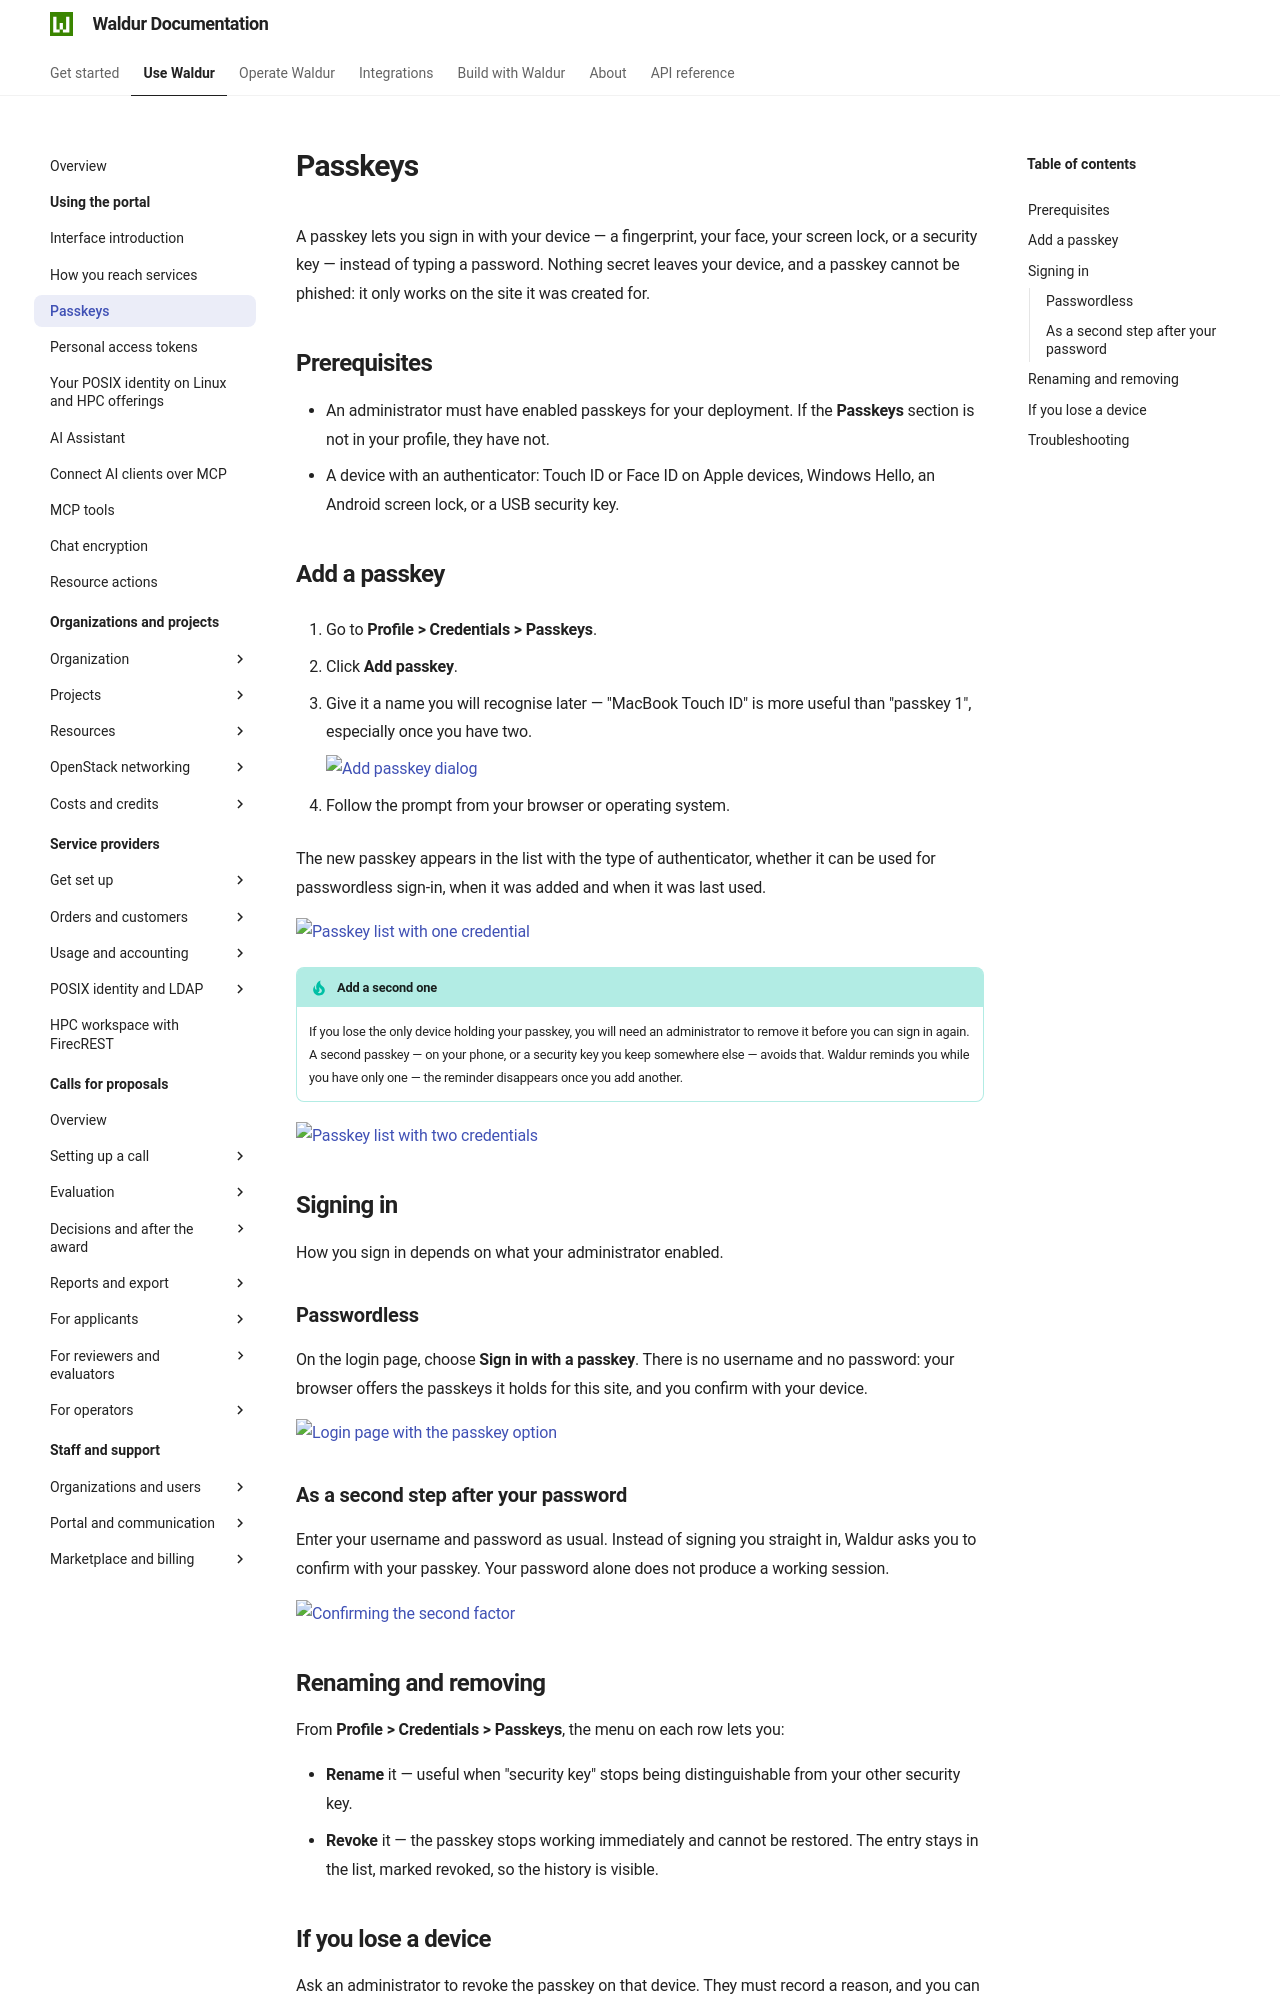

repository: waldur/waldur-docs · page: latest/user-guide/end-users/passkeys/index.html · generator: mkdocs

# Passkeys

A passkey lets you sign in with your device — a fingerprint, your face, your
screen lock, or a security key — instead of typing a password. Nothing secret
leaves your device, and a passkey cannot be phished: it only works on the site
it was created for.

## Prerequisites

- An administrator must have enabled passkeys for your deployment. If the
  **Passkeys** section is not in your profile, they have not.
- A device with an authenticator: Touch ID or Face ID on Apple devices,
  Windows Hello, an Android screen lock, or a USB security key.

## Add a passkey

1. Go to **Profile > Credentials > Passkeys**.

2. Click **Add passkey**.

3. Give it a name you will recognise later — "MacBook Touch ID" is more useful
   than "passkey 1", especially once you have two.

    ![Add passkey dialog](../img/passkey-add-dialog.png)

4. Follow the prompt from your browser or operating system.

The new passkey appears in the list with the type of authenticator, whether it
can be used for passwordless sign-in, when it was added and when it was last
used.

![Passkey list with one credential](../img/passkey-list-one.png)

!!! tip "Add a second one"
    If you lose the only device holding your passkey, you will need an
    administrator to remove it before you can sign in again. A second passkey
    — on your phone, or a security key you keep somewhere else — avoids that.
    Waldur reminds you while you have only one — the reminder disappears once
    you add another.

![Passkey list with two credentials](../img/passkey-list-two.png)

## Signing in

How you sign in depends on what your administrator enabled.

### Passwordless

On the login page, choose **Sign in with a passkey**. There is no username and
no password: your browser offers the passkeys it holds for this site, and you
confirm with your device.

![Login page with the passkey option](../img/passkey-login-page.png)

### As a second step after your password

Enter your username and password as usual. Instead of signing you straight in,
Waldur asks you to confirm with your passkey. Your password alone does not
produce a working session.

![Confirming the second factor](../img/passkey-second-factor.png)

## Renaming and removing

From **Profile > Credentials > Passkeys**, the menu on each row lets you:

- **Rename** it — useful when "security key" stops being distinguishable from
  your other security key.
- **Revoke** it — the passkey stops working immediately and cannot be
  restored. The entry stays in the list, marked revoked, so the history is
  visible.

## If you lose a device

Ask an administrator to revoke the passkey on that device. They must record a
reason, and you can see it in your own audit log under **Profile > Audit
logs**.

If you have another passkey, carry on using it. If it was your only one and
your account requires a passkey, you will be asked to add a new one before you
can continue.
